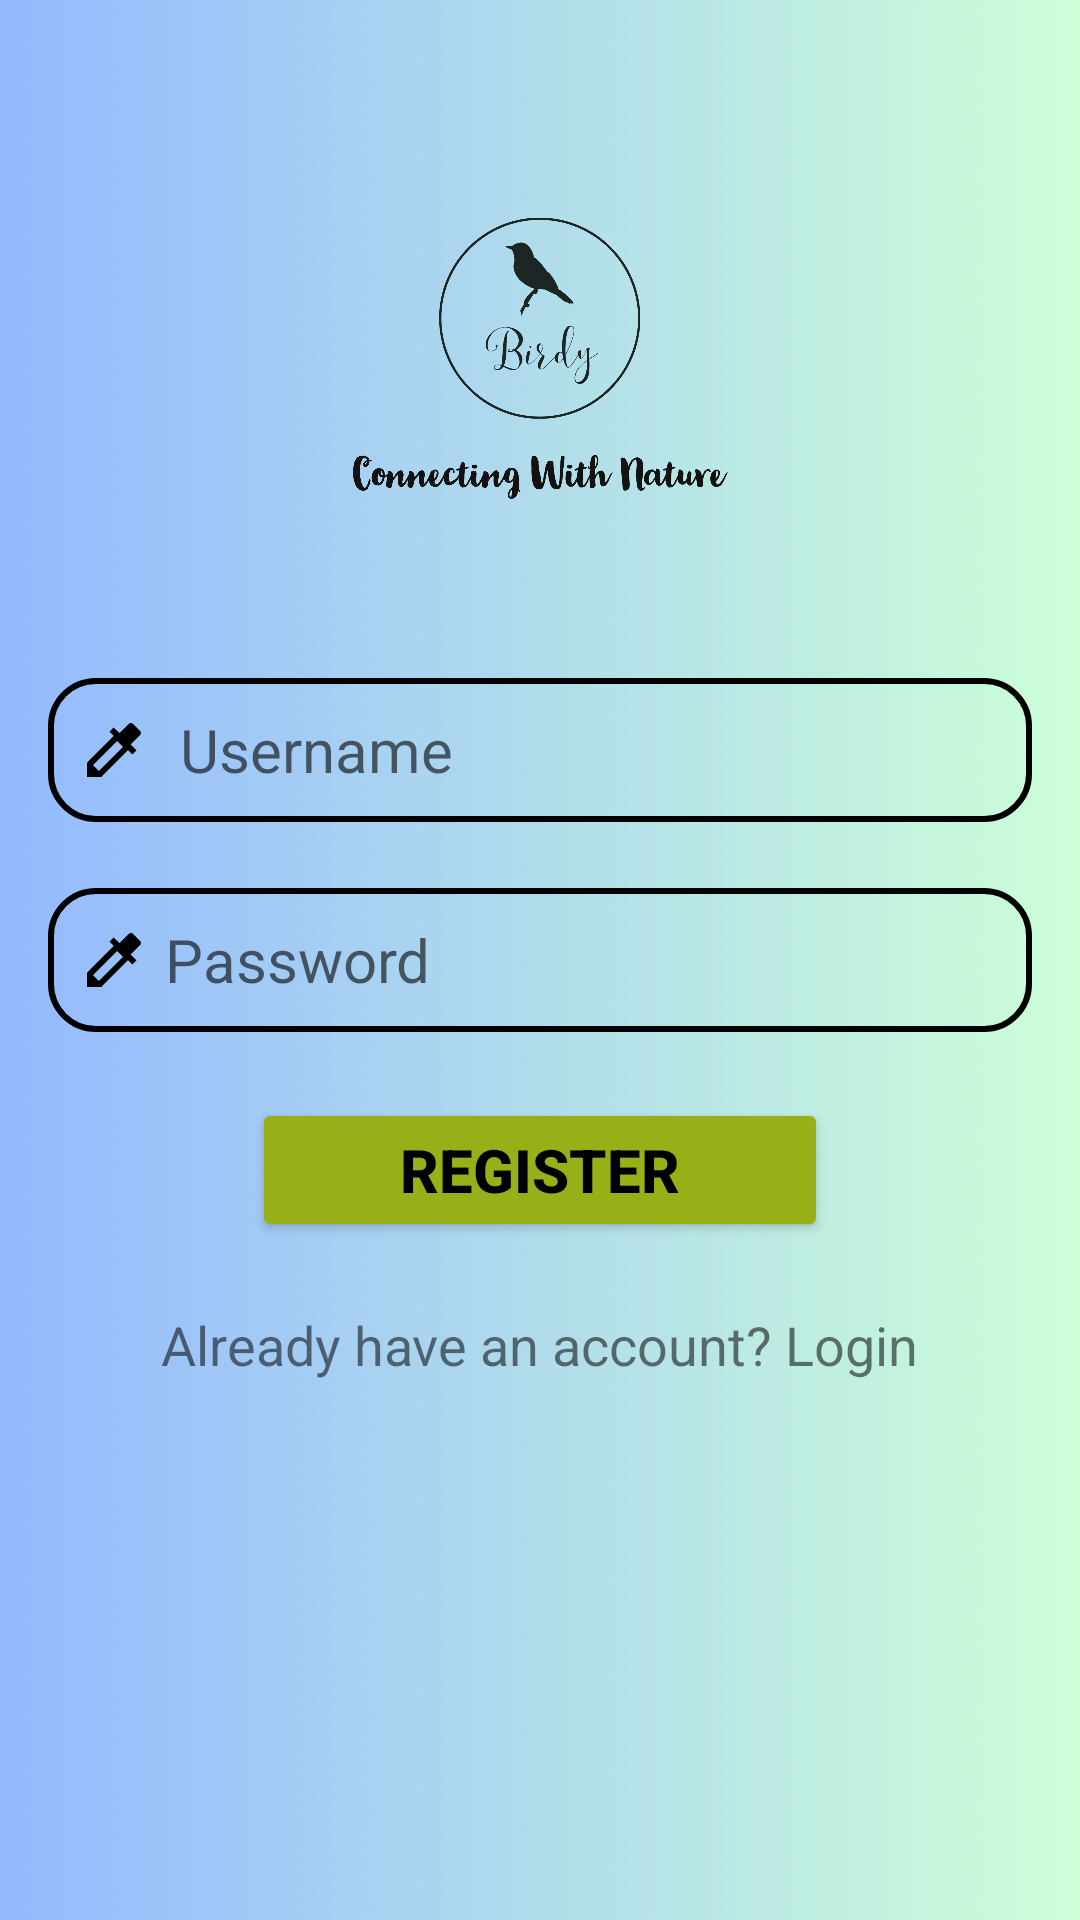

Layout XML and referenced resources for this Android screen:
<!-- AndroidManifest.xml: application theme Theme.POE -->
<!-- res/layout/registerscreen.xml -->
<?xml version="1.0" encoding="utf-8"?>
<RelativeLayout
    xmlns:android="http://schemas.android.com/apk/res/android"
    xmlns:app="http://schemas.android.com/apk/res-auto"
    xmlns:tools="http://schemas.android.com/tools"
    android:layout_width="match_parent"
    android:layout_height="match_parent"
    android:background="@drawable/gradient__3_"
    tools:ignore="MissingDefaultResource"
    android:padding="16dp">

        <ImageView
            android:id="@+id/logoImageView"
            android:layout_width="311dp"
            android:layout_height="156dp"
            android:layout_alignParentTop="true"
            android:layout_centerInParent="true"
            android:layout_marginTop="12dp"
            android:src="@drawable/bird_logo" />

        <EditText
            android:id="@+id/usernameEditText"
            android:layout_width="match_parent"
            android:layout_height="48dp"
            android:layout_marginTop="210dp"
            android:background="@drawable/edit_background"
            android:drawableLeft="@drawable/firstname"
            android:drawablePadding="10dp"
            android:hint="Username"
            android:paddingLeft="10dp"
            android:textSize="20sp"
            android:gravity="center_vertical|start" />

        <EditText
            android:id="@+id/passwordEditText"
            android:layout_width="match_parent"
            android:layout_height="48dp"
            android:layout_marginTop="280dp"
            android:background="@drawable/edit_background"
            android:drawableLeft="@drawable/firstname"
            android:drawablePadding="5dp"
            android:hint="Password"
            android:paddingLeft="10dp"
            android:textSize="20sp"
            android:gravity="center_vertical|start" />

        <Button
            android:id="@+id/registerButton"
            android:layout_width="192dp"
            android:layout_height="wrap_content"
            android:layout_centerHorizontal="true"
            android:layout_marginTop="350dp"
            android:backgroundTint="#99AF17"
            android:gravity="center"
            android:text="Register"
            android:textAlignment="center"
            android:textColor="@color/black"
            android:textSize="20sp"
            android:textStyle="bold" />

        <TextView
            android:id="@+id/loginTextView"
            android:layout_width="wrap_content"
            android:layout_height="wrap_content"
            android:text="Already have an account? Login"
            android:layout_marginTop="420dp"
            android:layout_centerHorizontal="true"
            android:textSize="18sp" />
</RelativeLayout>
<!-- resources referenced by this layout -->
<resources>
  <color name="black">#FF000000</color>
  <!-- drawable bird_logo: png bitmap (drawable, 438027 bytes) -->
  <!-- drawable edit_background (drawable) -->
  <?xml version="1.0" encoding="utf-8"?>
  <shape xmlns:android="http://schemas.android.com/apk/res/android">
      <stroke android:color="#000000" android:width="2dp"/>
      <corners android:radius="15dp"/>
  </shape>
  <!-- drawable firstname (drawable) -->
  <?xml version="1.0" encoding="utf-8"?>
  <vector xmlns:android="http://schemas.android.com/apk/res/android" android:height="24dp" android:tint="#000000" android:viewportHeight="24" android:viewportWidth="24" android:width="24dp">
      <path android:fillColor="@android:color/white" android:pathData="M20.71,5.63l-2.34,-2.34c-0.39,-0.39 -1.02,-0.39 -1.41,0l-3.12,3.12 -1.93,-1.91 -1.41,1.41 1.42,1.42L3,16.25V21h4.75l8.92,-8.92 1.42,1.42 1.41,-1.41 -1.92,-1.92 3.12,-3.12c0.4,-0.4 0.4,-1.03 0.01,-1.42zM6.92,19L5,17.08l8.06,-8.06 1.92,1.92L6.92,19z"/>
  </vector>
  <!-- drawable gradient__3_: jpeg bitmap (drawable, 130235 bytes) -->
  <style name="Theme.POE" parent="Theme.AppCompat.Light.DarkActionBar">
          
      </style>
</resources>
